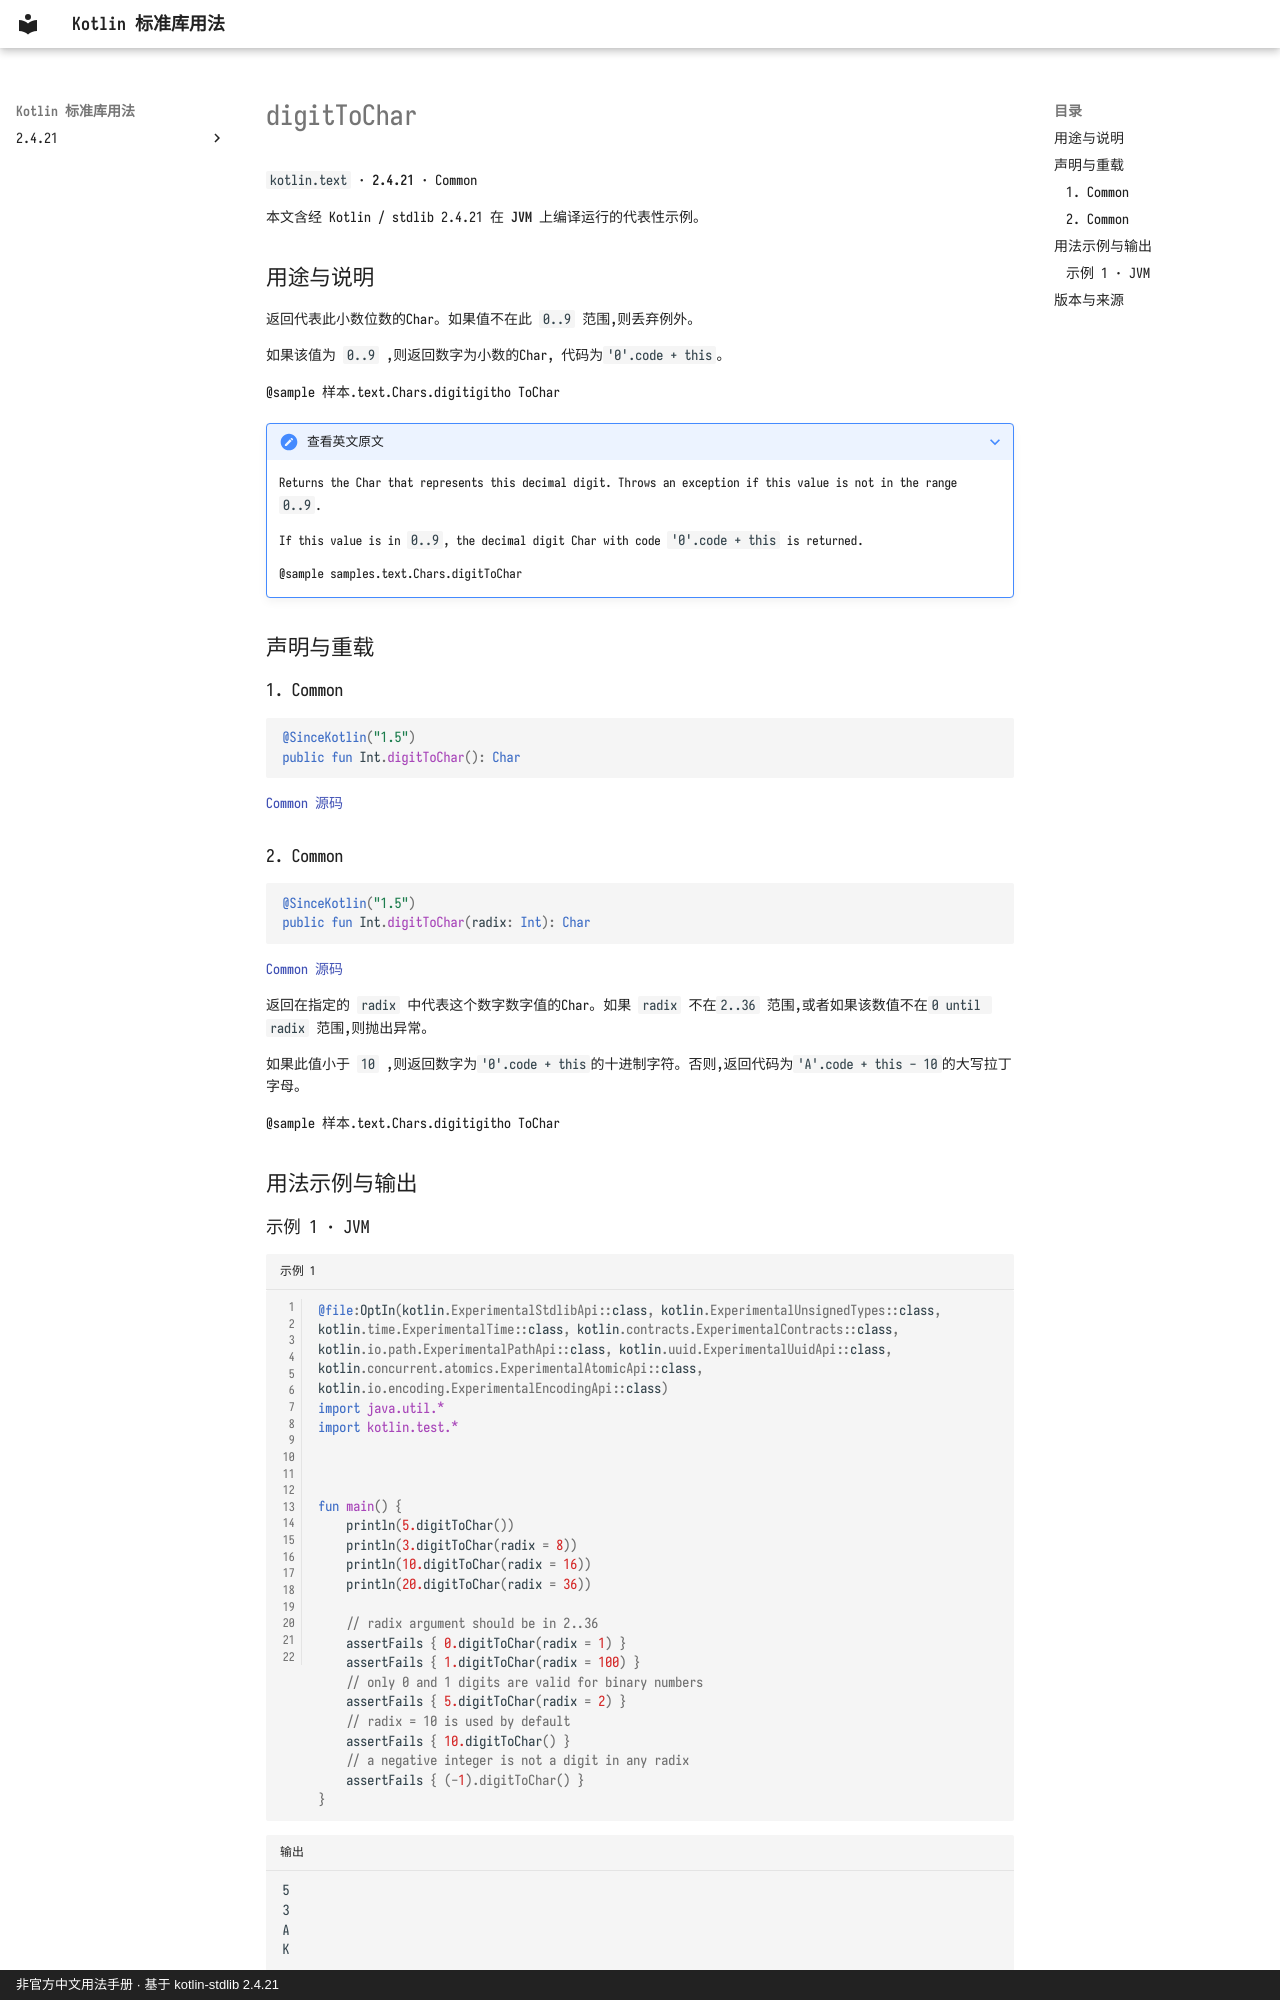

repository: oooooooko/kotlin-stdlib-docs · page: zh/api/kotlin.text/digittochar--e2d4e4ec/index.html · generator: mkdocs · copyright: 非官方中文用法手册 · 基于 kotlin-stdlib 2.4.21

# digitToChar

`kotlin.text` · **2.4.21** · Common

本文含经 Kotlin / stdlib 2.4.21 在 **JVM** 上编译运行的代表性示例。

## 用途与说明

返回代表此小数位数的Char。如果值不在此 `0..9` 范围,则丢弃例外。

如果该值为 `0..9` ,则返回数字为小数的Char, 代码为`'0'.code + this`。

@sample 样本.text.Chars.digitigitho ToChar

??? note "查看英文原文"

    Returns the Char that represents this decimal digit.
    Throws an exception if this value is not in the range `0..9`.
    
    If this value is in `0..9`, the decimal digit Char with code `'0'.code + this` is returned.
    
    @sample samples.text.Chars.digitToChar

## 声明与重载

### 1. Common

```kotlin
@SinceKotlin("1.5")
public fun Int.digitToChar(): Char
```

[Common 源码](https://github.com/JetBrains/kotlin/blob/v2.4.21/libraries/stdlib/src/kotlin/text/Char.kt#L78)

### 2. Common

```kotlin
@SinceKotlin("1.5")
public fun Int.digitToChar(radix: Int): Char
```

[Common 源码](https://github.com/JetBrains/kotlin/blob/v2.4.21/libraries/stdlib/src/kotlin/text/Char.kt#L94)

返回在指定的 `radix` 中代表这个数字数字值的Char。如果 `radix` 不在`2..36` 范围,或者如果该数值不在`0 until radix` 范围,则抛出异常。

如果此值小于 `10` ,则返回数字为`'0'.code + this`的十进制字符。否则,返回代码为`'A'.code + this - 10`的大写拉丁字母。

@sample 样本.text.Chars.digitigitho ToChar

## 用法示例与输出
